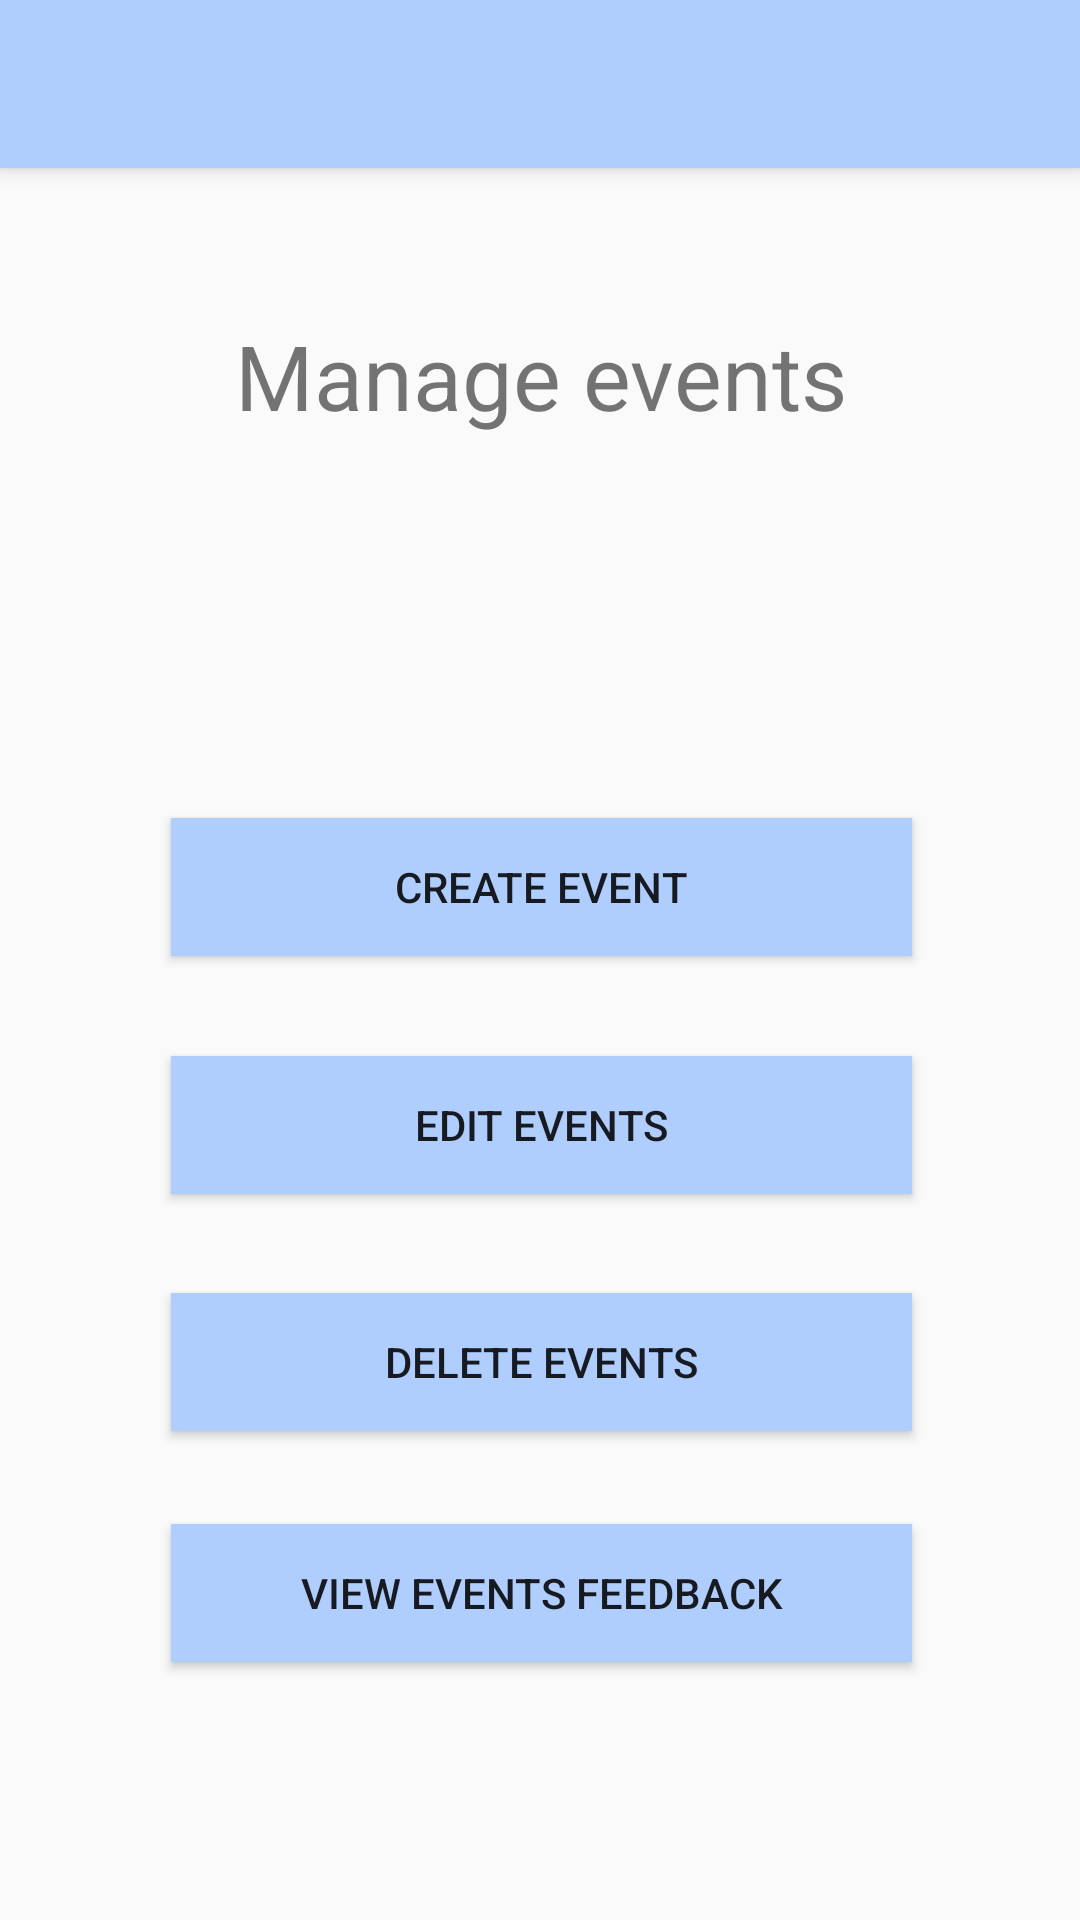

This screen was rendered from an Android layout file. Write that file and the resources it references.
<!-- AndroidManifest.xml: application theme AppTheme -->
<!-- res/layout/activity_event_manager.xml -->
<?xml version="1.0" encoding="utf-8"?>
<android.support.design.widget.CoordinatorLayout xmlns:android="http://schemas.android.com/apk/res/android"
    xmlns:app="http://schemas.android.com/apk/res-auto"
    xmlns:tools="http://schemas.android.com/tools"
    android:layout_width="match_parent"
    android:layout_height="match_parent"
    tools:context="com.example.vilma.fgcuhousing.EventManager">

    <android.support.design.widget.AppBarLayout
        android:layout_width="match_parent"
        android:layout_height="wrap_content"
        android:theme="@style/AppTheme.AppBarOverlay">

        <android.support.v7.widget.Toolbar
            android:id="@+id/toolbar"
            android:layout_width="match_parent"
            android:layout_height="?attr/actionBarSize"
            android:background="?attr/colorPrimary"
            app:popupTheme="@style/AppTheme.PopupOverlay" />

    </android.support.design.widget.AppBarLayout>

    <include layout="@layout/content_event_manager" />

</android.support.design.widget.CoordinatorLayout>
<!-- res/layout/content_event_manager.xml (included above) -->
<?xml version="1.0" encoding="utf-8"?>
<android.support.constraint.ConstraintLayout xmlns:android="http://schemas.android.com/apk/res/android"
    xmlns:app="http://schemas.android.com/apk/res-auto"
    xmlns:tools="http://schemas.android.com/tools"
    android:layout_width="match_parent"
    android:layout_height="match_parent"
    app:layout_behavior="@string/appbar_scrolling_view_behavior"
    tools:context="com.example.vilma.fgcuhousing.EventManager"
    tools:showIn="@layout/activity_event_manager">

    <Button
        android:id="@+id/btnCreate"
        android:layout_width="247dp"
        android:layout_height="46dp"
        android:layout_above="@+id/btnEdit"
        android:layout_alignParentEnd="true"
        android:layout_alignParentLeft="true"
        android:layout_alignParentRight="true"
        android:layout_alignParentStart="true"
        android:background="@color/colorPrimary"
        android:onClick="buttonOnClick"
        android:text="Create event"
        android:layout_marginBottom="29dp"
        app:layout_constraintBottom_toTopOf="@+id/btnEdit"
        android:layout_marginLeft="8dp"
        app:layout_constraintLeft_toLeftOf="parent"
        android:layout_marginRight="8dp"
        app:layout_constraintRight_toRightOf="parent"
        android:layout_marginTop="8dp"
        app:layout_constraintTop_toBottomOf="@+id/textView24"
        app:layout_constraintHorizontal_bias="0.505"
        app:layout_constraintVertical_bias="0.962" />

    <Button
        android:id="@+id/btnEdit"
        android:layout_width="247dp"
        android:layout_height="46dp"
        android:layout_above="@+id/btnDelete"
        android:layout_alignParentEnd="true"
        android:layout_alignParentLeft="true"
        android:layout_alignParentRight="true"
        android:layout_alignParentStart="true"
        android:layout_marginBottom="33dp"
        android:background="@color/colorPrimary"
        android:onClick="buttonOnClick"
        android:text="Edit Events"
        app:layout_constraintBottom_toTopOf="@+id/btnDelete"
        android:layout_marginLeft="8dp"
        app:layout_constraintLeft_toLeftOf="parent"
        android:layout_marginRight="8dp"
        app:layout_constraintRight_toRightOf="parent"
        app:layout_constraintHorizontal_bias="0.505" />

    <Button
        android:id="@+id/btnDelete"
        android:layout_width="247dp"
        android:layout_height="46dp"
        android:layout_above="@+id/btnFeedback"
        android:layout_alignParentEnd="true"
        android:layout_alignParentLeft="true"
        android:layout_alignParentRight="true"
        android:layout_alignParentStart="true"
        android:layout_marginBottom="31dp"
        android:background="@color/colorPrimary"
        android:onClick="buttonOnClick"
        android:text="Delete Events"
        app:layout_constraintBottom_toTopOf="@+id/btnFeedback"
        android:layout_marginLeft="8dp"
        app:layout_constraintLeft_toLeftOf="parent"
        android:layout_marginRight="8dp"
        app:layout_constraintRight_toRightOf="parent"
        app:layout_constraintHorizontal_bias="0.505" />

    <Button
        android:id="@+id/btnFeedback"
        android:layout_width="247dp"
        android:layout_height="46dp"
        android:layout_alignParentBottom="true"
        android:layout_alignParentEnd="true"
        android:layout_alignParentLeft="true"
        android:layout_alignParentRight="true"
        android:layout_alignParentStart="true"
        android:background="@color/colorPrimary"
        android:onClick="buttonOnClick"
        android:text="View Events Feedback"
        android:layout_marginLeft="8dp"
        app:layout_constraintLeft_toLeftOf="parent"
        android:layout_marginRight="8dp"
        app:layout_constraintRight_toRightOf="parent"
        app:layout_constraintBottom_toBottomOf="parent"
        android:layout_marginBottom="86dp"
        app:layout_constraintHorizontal_bias="0.505" />

    <TextView
        android:id="@+id/textView24"
        android:layout_width="232dp"
        android:layout_height="49dp"
        android:layout_alignParentTop="true"
        android:layout_centerHorizontal="true"
        android:layout_marginLeft="8dp"
        android:layout_marginRight="8dp"
        android:layout_marginTop="49dp"
        android:text="Manage events"
        android:textAlignment="center"
        android:textSize="30sp"
        app:layout_constraintLeft_toLeftOf="parent"
        app:layout_constraintRight_toRightOf="parent"
        app:layout_constraintTop_toTopOf="parent" />

</android.support.constraint.ConstraintLayout>
<!-- resources referenced by this layout -->
<resources>
  <color name="colorPrimary">#afcdfd</color>
  <style name="AppTheme.AppBarOverlay" parent="ThemeOverlay.AppCompat.Dark.ActionBar" />
  <style name="AppTheme.PopupOverlay" parent="ThemeOverlay.AppCompat.Light" />
  <style name="AppTheme" parent="Theme.AppCompat.Light.DarkActionBar">
          
          <item name="colorPrimary">@color/colorPrimary</item>
          <item name="colorPrimaryDark">@color/colorPrimaryDark</item>
          <item name="colorAccent">@color/colorAccent</item>
      </style>
  <color name="colorPrimaryDark">#2b3856</color>
  <color name="colorAccent">#55a696</color>
</resources>
